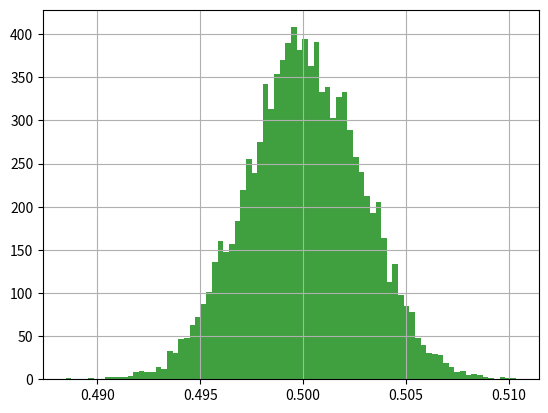

The matplotlib source for this figure:
# coding=utf-8
import matplotlib.pyplot as plt
import numpy

"""
    验证中心极限定理：当多个均匀分布累加，结果服从正太分布
    numpy numpy.random.uniform 批量生成动态数组：https://docs.scipy.org/doc/numpy/reference/generated/numpy.random.uniform.html
    http://codingpy.com/article/a-quick-intro-to-matplotlib/
"""

if __name__ == "__main__":
    times = 10000
    u = numpy.random.uniform(0.0,1.0,times) ## generate a ndarray by uniform distribution
    # plt.hist(u,80,facecolor='g',alpha=0.75)
    # plt.grid(True)
    # plt.show()


    for time in range(times):
        u += numpy.random.uniform(0.0,1.0,times)
    u /= times
    plt.hist(u,bins=80,facecolor='g',alpha=0.75)
    plt.grid(True)
    plt.show()
